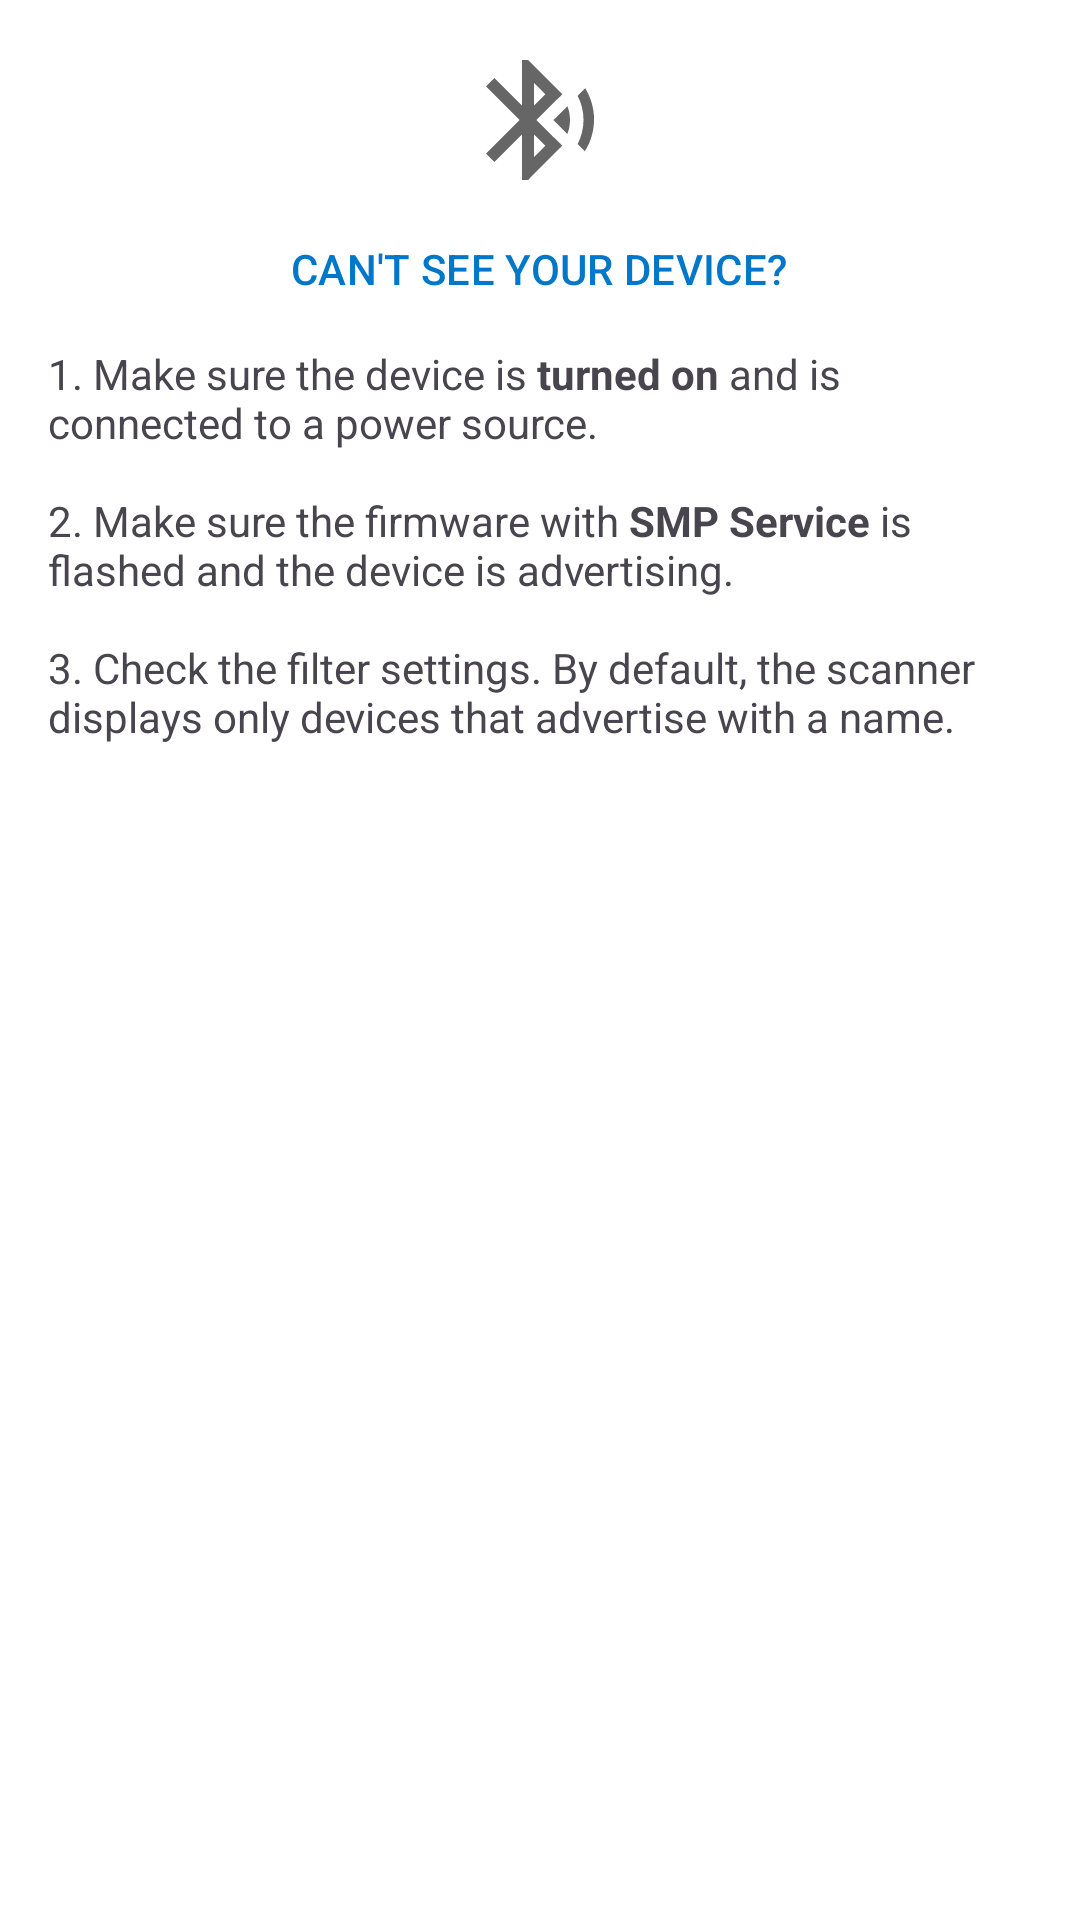

Android layout source for this screen:
<!-- AndroidManifest.xml: application theme AppTheme -->
<!-- res/layout/info_no_devices.xml -->
<?xml version="1.0" encoding="utf-8"?>
<ScrollView
    xmlns:android="http://schemas.android.com/apk/res/android"
    xmlns:app="http://schemas.android.com/apk/res-auto"
    xmlns:tools="http://schemas.android.com/tools"
    android:layout_width="match_parent"
    android:layout_height="match_parent">

    <LinearLayout
        android:layout_width="match_parent"
        android:layout_height="wrap_content"
        android:orientation="vertical"
        android:gravity="center_horizontal"
        android:paddingHorizontal="@dimen/activity_horizontal_margin"
        android:maxWidth="600dp"
        tools:ignore="ContentDescription">

        <androidx.appcompat.widget.AppCompatImageView
            android:layout_width="wrap_content"
            android:layout_height="wrap_content"
            android:padding="@dimen/activity_horizontal_margin"
            app:srcCompat="@drawable/ic_bluetooth_searching"/>

        <com.google.android.material.textview.MaterialTextView
            android:textAppearance="@style/TextAppearance.Material3.TitleSmall"
            android:layout_width="wrap_content"
            android:layout_height="wrap_content"
            android:gravity="center_horizontal"
            android:textColor="?colorAccent"
            android:text="@string/mcumgr_guide_title"/>

        <com.google.android.material.textview.MaterialTextView
            android:layout_width="wrap_content"
            android:layout_height="wrap_content"
            android:layout_marginTop="@dimen/activity_vertical_margin"
            android:maxWidth="600dp"
            android:text="@string/mcumgr_guide_info"/>

        <LinearLayout
            android:id="@+id/no_location"
            android:layout_width="wrap_content"
            android:layout_height="wrap_content"
            android:orientation="vertical"
            android:visibility="invisible"
            tools:visibility="visible">

            <com.google.android.material.textview.MaterialTextView
                android:layout_width="wrap_content"
                android:layout_height="wrap_content"
                android:layout_marginTop="@dimen/activity_vertical_margin"
                android:layout_marginBottom="@dimen/activity_vertical_margin"
                android:maxWidth="600dp"
                android:text="@string/mcumgr_guide_location_info"/>

            <com.google.android.material.button.MaterialButton
                android:id="@+id/action_enable_location"
                style="@style/Widget.Material3.Button.UnelevatedButton"
                android:layout_width="wrap_content"
                android:layout_height="wrap_content"
                android:layout_gravity="center_horizontal"
                android:layout_marginBottom="16dp"
                android:text="@string/action_enable"/>
        </LinearLayout>
    </LinearLayout>
</ScrollView>
<!-- resources referenced by this layout -->
<resources>
  <dimen name="activity_horizontal_margin">16dp</dimen>
  <dimen name="activity_vertical_margin">16dp</dimen>
  <!-- drawable ic_bluetooth_searching (drawable) -->
  <?xml version="1.0" encoding="utf-8"?>
  <vector xmlns:android="http://schemas.android.com/apk/res/android"
      android:width="48dp"
      android:height="48dp"
      android:tint="@color/colorOnBackground"
      android:alpha="0.6"
      android:viewportHeight="24.0"
      android:viewportWidth="24.0">
      <path
          android:fillColor="@color/black"
          android:pathData="M14.24,12.01l2.32,2.32c0.28,-0.72 0.44,-1.51 0.44,-2.33 0,-0.82 -0.16,-1.59 -0.43,-2.31l-2.33,2.32zM19.53,6.71l-1.26,1.26c0.63,1.21 0.98,2.57 0.98,4.02s-0.36,2.82 -0.98,4.02l1.2,1.2c0.97,-1.54 1.54,-3.36 1.54,-5.31 -0.01,-1.89 -0.55,-3.67 -1.48,-5.19zM15.71,7.71L10,2L9,2v7.59L4.41,5 3,6.41 8.59,12 3,17.59 4.41,19 9,14.41L9,22h1l5.71,-5.71 -4.3,-4.29 4.3,-4.29zM11,5.83l1.88,1.88L11,9.59L11,5.83zM12.88,16.29L11,18.17v-3.76l1.88,1.88z"/>
  </vector>
  <string name="action_enable">Enable</string>
  <string name="mcumgr_guide_info">1. Make sure the device is <b>turned on</b> and is connected
          to a power source.\n\n2. Make sure the firmware with <b>SMP Service</b> is flashed and the
          device is advertising.\n\n3. Check the filter settings. By default, the scanner displays only
          devices that advertise with a name.</string>
  <string name="mcumgr_guide_location_info">4. Location is turned off. Most Android phones
          require it in order to scan for Bluetooth LE devices. If you are sure your
          device is advertising and it doesn\'t show up here, click the button below to
          enable Location.</string>
  <string name="mcumgr_guide_title">CAN\'T SEE YOUR DEVICE?</string>
  <style name="AppTheme" parent="AppTheme.Base" />
  <color name="colorOnBackground">@color/black</color>
  <color name="black">#FF000000</color>
  <style name="AppTheme.Base" parent="Theme.Material3.DayNight.NoActionBar">
          <item name="android:windowBackground">@color/colorBackground</item>
          
          <item name="colorPrimary">@color/colorPrimary</item>
          <item name="colorOnPrimary">@color/colorOnPrimary</item>
          
          <item name="colorSecondary">@color/colorSecondary</item>
          <item name="colorSecondaryContainer">@color/colorSecondary</item>
          <item name="colorOnSecondaryContainer">@color/white</item>
          
          <item name="colorSurface">@color/colorSurface</item>
          <item name="colorSurfaceContainer">@color/colorSurfaceContainer</item>
          
          <item name="colorError">@color/colorError</item>
      </style>
  <color name="colorBackground">@color/white</color>
  <color name="colorPrimary">@color/nordicBlue</color>
  <color name="colorOnPrimary">@color/white</color>
  <color name="colorSecondary">@color/nordicLake</color>
  <color name="white">#FFFFFFFF</color>
  <color name="colorSurface">@color/lightGray</color>
  <color name="colorSurfaceContainer">#FFE4EFF2</color>
  <color name="colorError">@color/nordicRed</color>
  <color name="nordicBlue">#FF00A9CE</color>
  <color name="nordicLake">#FF0077C8</color>
  <color name="lightGray">#FFF5F5F5</color>
  <color name="nordicRed">#FFEE2F4E</color>
</resources>
